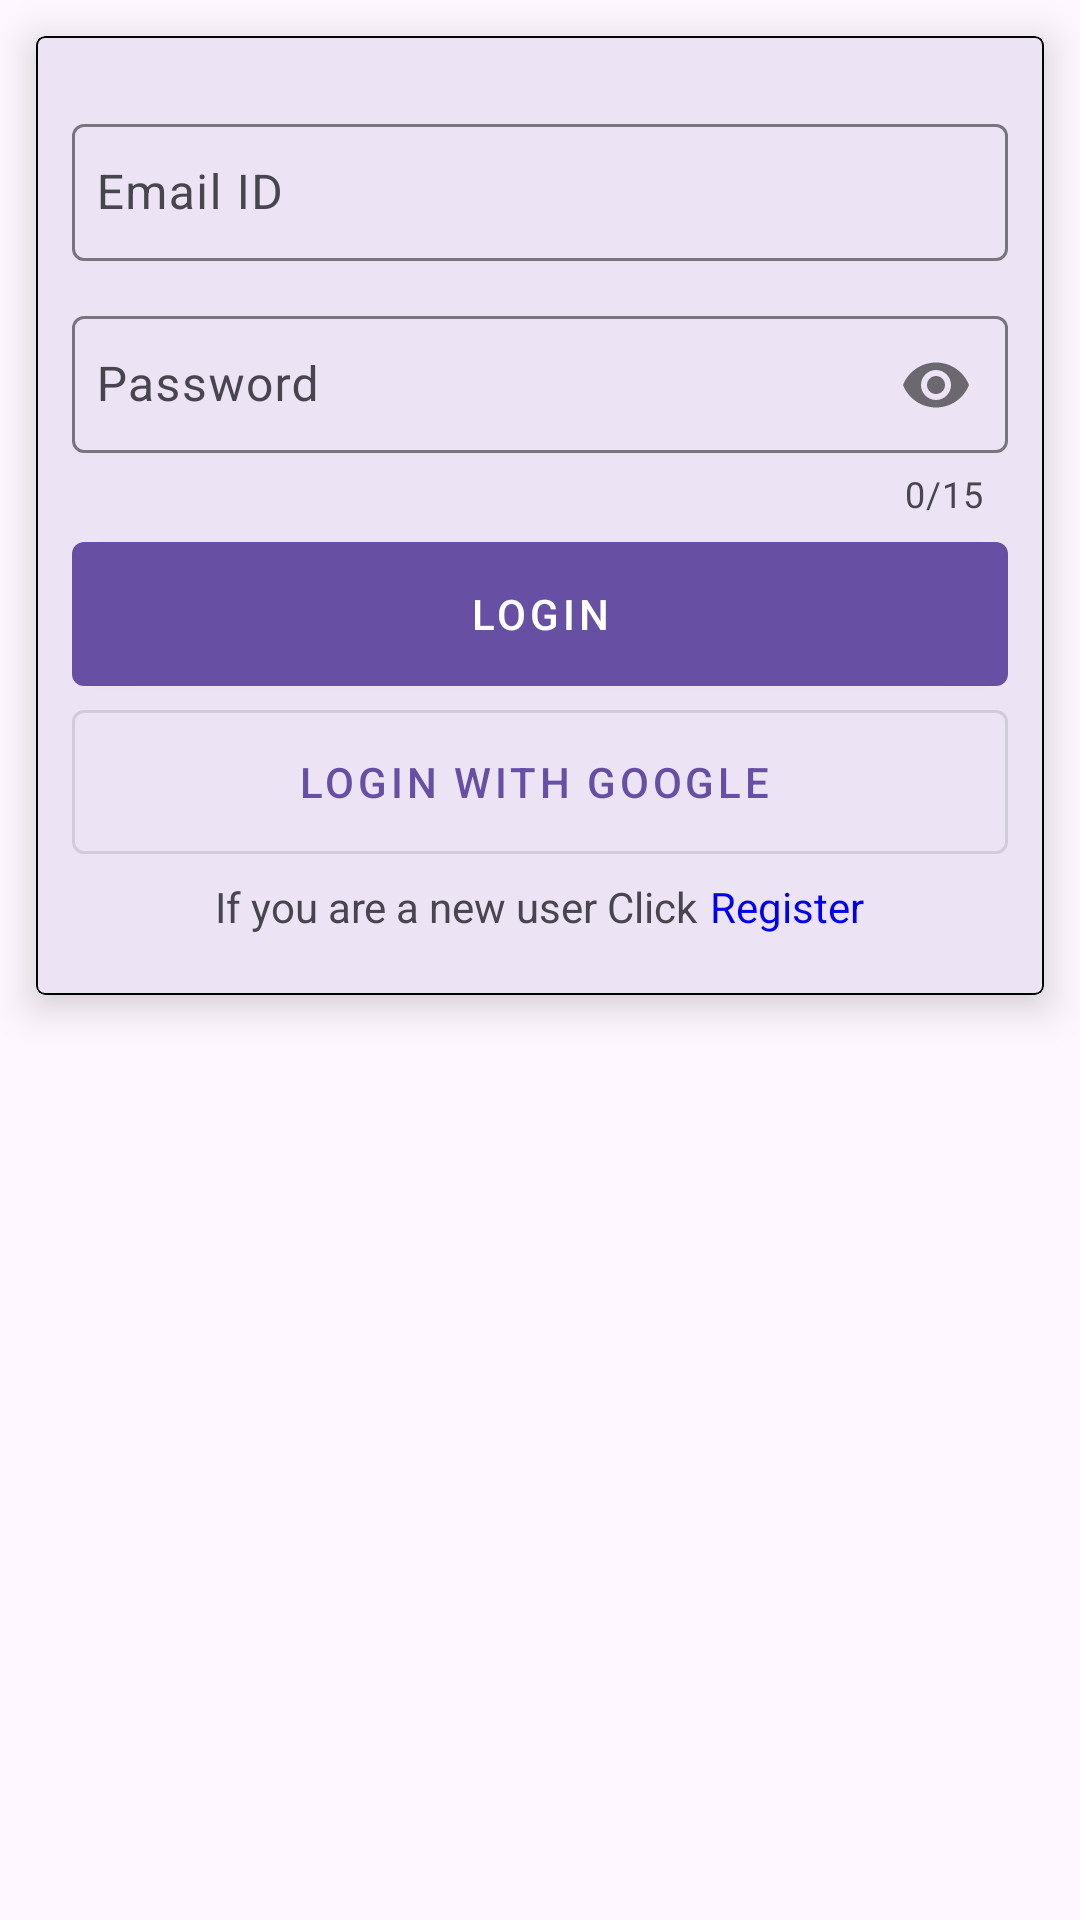

Android layout source for this screen:
<!-- AndroidManifest.xml: application theme Theme.UserAuthentication -->
<!-- res/layout/activity_login.xml -->
<?xml version="1.0" encoding="utf-8"?>
<androidx.constraintlayout.widget.ConstraintLayout xmlns:android="http://schemas.android.com/apk/res/android"
    xmlns:app="http://schemas.android.com/apk/res-auto"
    xmlns:tools="http://schemas.android.com/tools"
    android:id="@+id/main"
    android:layout_width="match_parent"
    android:layout_height="match_parent"
    android:orientation="horizontal"
    tools:context=".view.LoginActivity">

    <RelativeLayout
        android:id="@+id/progressBar"
        android:layout_width="match_parent"
        android:layout_height="match_parent"
        android:background="#80000000"
        android:clickable="true"
        android:elevation="100dp"
        android:focusable="true"
        android:visibility="gone"
        app:layout_constraintBottom_toBottomOf="parent"
        app:layout_constraintLeft_toLeftOf="parent"
        app:layout_constraintRight_toRightOf="parent"
        app:layout_constraintTop_toTopOf="parent">

        <ProgressBar
            android:layout_width="36dp"
            android:layout_height="36dp"
            android:layout_centerInParent="true"
            android:elevation="100dp"
            android:indeterminate="true" />
    </RelativeLayout>

    <com.google.android.material.card.MaterialCardView
        android:id="@+id/cardView"
        android:layout_width="match_parent"
        android:layout_height="wrap_content"
        android:layout_margin="12dp"
        app:cardCornerRadius="3dp"
        app:cardElevation="8dp"
        app:layout_constraintLeft_toLeftOf="parent"
        app:layout_constraintRight_toRightOf="parent"
        app:layout_constraintTop_toTopOf="parent"
        app:strokeColor="@color/black"
        app:strokeWidth="0.5dp">

        <LinearLayout
            android:layout_width="match_parent"
            android:layout_height="wrap_content"
            android:layout_margin="12dp"
            android:orientation="vertical">

            <com.google.android.material.textfield.TextInputLayout
                android:id="@+id/emailTil"
                style="@style/Widget.Material3.TextInputLayout.OutlinedBox"
                android:layout_width="match_parent"
                android:layout_height="wrap_content"
                android:layout_marginTop="12dp">

                <com.google.android.material.textfield.TextInputEditText
                    android:id="@+id/emailEt"
                    android:layout_width="match_parent"
                    android:layout_height="wrap_content"
                    android:hint="@string/email_id"
                    android:inputType="textEmailAddress"
                    android:paddingHorizontal="8dp"
                    android:paddingVertical="12dp"
                    android:textColorHint="#616161"
                    tools:ignore="TextContrastCheck">

                </com.google.android.material.textfield.TextInputEditText>
            </com.google.android.material.textfield.TextInputLayout>

            <com.google.android.material.textfield.TextInputLayout
                android:id="@+id/passwordTil"
                style="@style/Widget.Material3.TextInputLayout.OutlinedBox"
                android:layout_width="match_parent"
                android:layout_height="wrap_content"
                android:layout_marginTop="12dp"
                app:counterEnabled="true"
                app:counterMaxLength="15"
                app:passwordToggleEnabled="true">

                <com.google.android.material.textfield.TextInputEditText
                    android:id="@+id/passwordEt"
                    android:layout_width="match_parent"
                    android:layout_height="wrap_content"
                    android:hint="@string/password"
                    android:inputType="textPassword"
                    android:maxLength="15"
                    android:paddingHorizontal="8dp"
                    android:paddingVertical="12dp"
                    tools:ignore="TextContrastCheck">

                </com.google.android.material.textfield.TextInputEditText>
            </com.google.android.material.textfield.TextInputLayout>

            <com.google.android.material.button.MaterialButton
                android:id="@+id/loginBtn"
                style="@style/Widget.MaterialComponents.Button"
                android:layout_width="match_parent"
                android:layout_height="wrap_content"
                android:layout_marginTop="8dp"
                android:insetTop="0dp"
                android:insetBottom="0dp"
                android:text="@string/login_button"
                tools:ignore="VisualLintButtonSize" />

            <com.google.android.material.button.MaterialButton
                android:id="@+id/loginWithGoogleBtn"
                style="@style/Widget.MaterialComponents.Button.OutlinedButton.Icon"
                android:layout_width="match_parent"
                android:layout_height="wrap_content"
                android:layout_marginTop="8dp"
                android:insetTop="0dp"
                android:insetBottom="0dp"
                android:text="@string/login_with_google_button"
                app:icon="@mipmap/google"
                app:iconSize="36dp"
                app:iconTint="@null" />

            <LinearLayout
                android:layout_width="match_parent"
                android:layout_height="wrap_content"
                android:gravity="center">

                <TextView
                    android:layout_width="wrap_content"
                    android:layout_height="wrap_content"
                    android:text="@string/newUserInfo" />

                <TextView
                    android:id="@+id/toRegister"
                    android:layout_width="wrap_content"
                    android:layout_height="wrap_content"
                    android:layout_marginVertical="8dp"
                    android:layout_marginStart="4dp"
                    android:clickable="true"
                    android:focusable="true"
                    android:text="@string/register_button"
                    android:textColor="@color/hyperlink"
                    tools:ignore="TouchTargetSizeCheck" />
            </LinearLayout>
        </LinearLayout>
    </com.google.android.material.card.MaterialCardView>

</androidx.constraintlayout.widget.ConstraintLayout>
<!-- resources referenced by this layout -->
<resources>
  <color name="black">#FF000000</color>
  <color name="hyperlink">#0000EE</color>
  <string name="email_id">Email ID</string>
  <string name="login_button">Login</string>
  <string name="login_with_google_button">Login with Google</string>
  <string name="newUserInfo">If you are a new user Click</string>
  <string name="password">Password</string>
  <string name="register_button">Register</string>
  <style name="Theme.UserAuthentication" parent="Base.Theme.UserAuthentication" />
  <style name="Base.Theme.UserAuthentication" parent="Theme.Material3.DayNight.NoActionBar">
          <item name="backgroundColor">@color/white</item>
          
          
      </style>
  <color name="white">#FFFFFFFF</color>
</resources>
